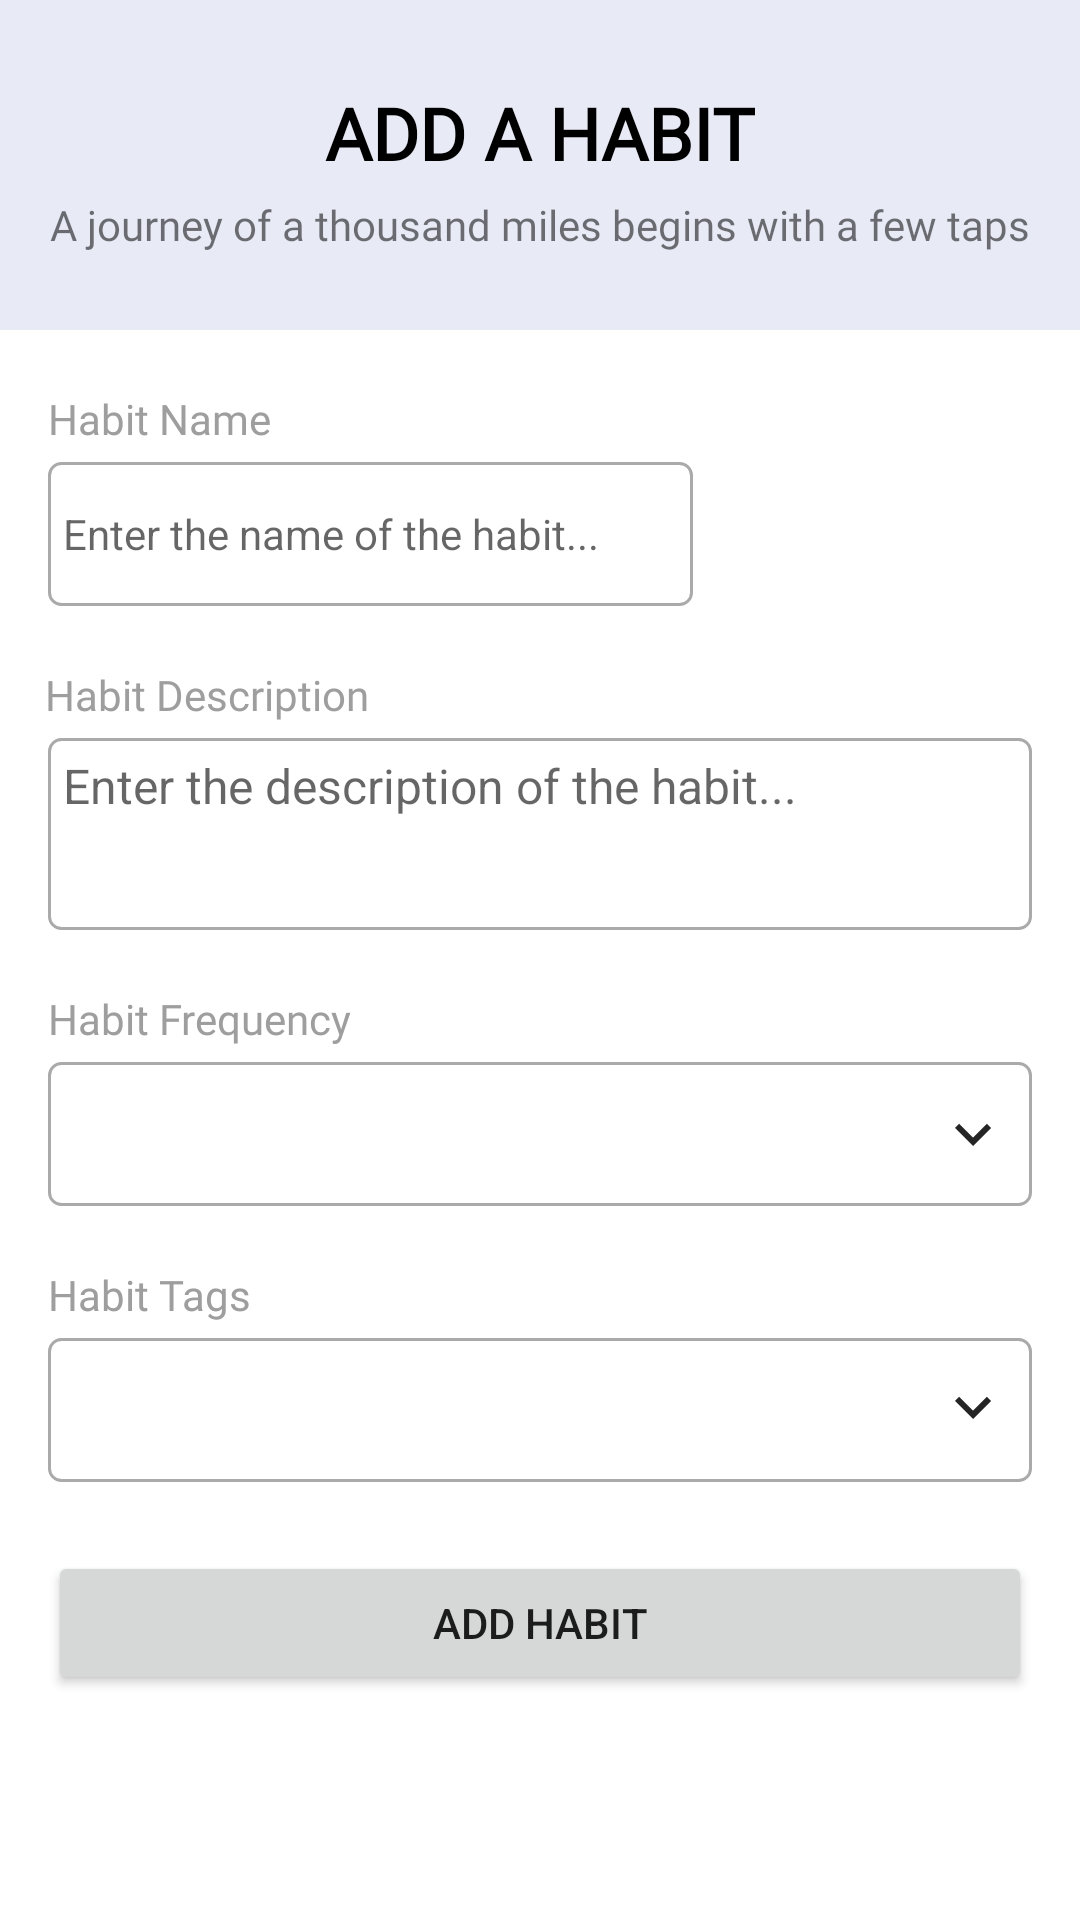

The Android layout XML behind this screen, and the referenced resources:
<!-- AndroidManifest.xml: application theme Theme.Revitalize -->
<!-- res/layout/fragment_habit.xml -->
<?xml version="1.0" encoding="utf-8"?>
<androidx.constraintlayout.widget.ConstraintLayout xmlns:android="http://schemas.android.com/apk/res/android"
    xmlns:app="http://schemas.android.com/apk/res-auto"
    xmlns:tools="http://schemas.android.com/tools"
    android:layout_width="match_parent"
    android:layout_height="match_parent"
    android:orientation="vertical"
    android:padding="0dp"
    tools:context=".presentation.habit.HabitFragment">

    <androidx.constraintlayout.widget.ConstraintLayout
        android:id="@+id/constraintLayout3"
        android:layout_width="match_parent"
        android:layout_height="0dp"
        android:layout_marginBottom="20dp"
        android:background="#E8EAF6"
        app:layout_constraintBottom_toTopOf="@+id/habitNameCaption"
        app:layout_constraintStart_toStartOf="parent"
        app:layout_constraintTop_toTopOf="parent">

        <TextView
            android:id="@+id/textView4"
            android:layout_width="wrap_content"
            android:layout_height="wrap_content"
            android:layout_marginTop="5dp"
            android:fontFamily="@font/roboto"
            android:text="A journey of a thousand miles begins with a few taps"
            app:layout_constraintEnd_toEndOf="parent"
            app:layout_constraintStart_toStartOf="parent"
            app:layout_constraintTop_toBottomOf="@+id/textView3" />

        <TextView
            android:id="@+id/textView3"
            android:layout_width="wrap_content"
            android:layout_height="wrap_content"
            android:layout_marginTop="28dp"
            android:fontFamily="@font/roboto"
            android:text="ADD A HABIT"
            android:textColor="#000000"
            android:textSize="24sp"
            android:textStyle="bold"
            app:layout_constraintEnd_toEndOf="parent"
            app:layout_constraintStart_toStartOf="parent"
            app:layout_constraintTop_toTopOf="parent" />
    </androidx.constraintlayout.widget.ConstraintLayout>

    <TextView
        android:id="@+id/habitDescCaption"
        style="@style/editTextCaption"
        android:layout_width="match_parent"
        android:layout_height="wrap_content"
        android:layout_marginStart="15dp"
        android:layout_marginTop="20dp"
        android:layout_marginEnd="16dp"
        android:fontFamily="@font/roboto"
        android:text="@string/string_habit_desc"
        android:textColor="@color/grey_500"
        app:layout_constraintEnd_toEndOf="parent"
        app:layout_constraintStart_toStartOf="@+id/editTextHabitDesc"
        app:layout_constraintTop_toBottomOf="@+id/editTextHabitName" />

    <EditText
        android:id="@+id/editTextHabitName"
        android:layout_width="215dp"
        android:layout_height="wrap_content"
        android:layout_marginStart="16dp"
        android:layout_marginTop="5dp"
        android:autofillHints=""
        android:background="@drawable/edit_text_border"
        android:ems="10"
        android:hint="@string/string_hint_habit_name"
        android:inputType="textPersonName"
        android:minHeight="48dp"
        android:padding="5dp"
        android:textSize="14sp"
        app:layout_constraintEnd_toEndOf="parent"
        app:layout_constraintHorizontal_bias="0.0"
        app:layout_constraintStart_toStartOf="parent"
        app:layout_constraintTop_toBottomOf="@+id/habitNameCaption" />

    <Button
        android:id="@+id/addHabitButton"
        android:layout_width="match_parent"
        android:layout_height="wrap_content"
        android:layout_marginStart="16dp"
        android:layout_marginEnd="16dp"
        android:layout_marginBottom="75dp"
        android:text="@string/string_add_habit_btn"
        app:layout_constraintBottom_toBottomOf="parent"
        app:layout_constraintEnd_toEndOf="parent"
        app:layout_constraintStart_toStartOf="parent" />

    <EditText
        android:id="@+id/editTextHabitDesc"
        android:layout_width="match_parent"
        android:layout_height="wrap_content"
        android:layout_marginStart="16dp"
        android:layout_marginTop="5dp"
        android:layout_marginEnd="16dp"
        android:autofillHints=""
        android:background="@drawable/edit_text_border"
        android:ems="10"
        android:gravity="start|top"
        android:hint="@string/string_hint_habit_desc"
        android:inputType="textMultiLine"
        android:minHeight="64dp"
        android:padding="5dp"
        android:textSize="16sp"
        app:layout_constraintEnd_toEndOf="parent"
        app:layout_constraintStart_toStartOf="parent"
        app:layout_constraintTop_toBottomOf="@+id/habitDescCaption" />

    <Spinner
        android:id="@+id/frequencySpinner"
        android:layout_width="match_parent"
        android:layout_height="wrap_content"
        android:layout_marginStart="16dp"
        android:layout_marginTop="5dp"
        android:layout_marginEnd="16dp"
        android:background="@drawable/edit_text_border"
        android:contentDescription="@string/string_freq_spinner_hint"
        android:minHeight="48dp"
        android:spinnerMode="dropdown"
        app:layout_constraintEnd_toEndOf="parent"
        app:layout_constraintStart_toStartOf="parent"
        app:layout_constraintTop_toBottomOf="@+id/habitFrequencyCaption"
        tools:ignore="DuplicateSpeakableTextCheck" />

    <Spinner
        android:id="@+id/tagsSpinner"
        android:layout_width="match_parent"
        android:layout_height="wrap_content"
        android:layout_marginStart="16dp"
        android:layout_marginTop="5dp"
        android:layout_marginEnd="16dp"
        android:background="@drawable/edit_text_border"
        android:contentDescription="@string/string_freq_spinner_hint"
        android:minHeight="48dp"
        android:spinnerMode="dropdown"
        app:layout_constraintEnd_toEndOf="parent"
        app:layout_constraintHorizontal_bias="0.0"
        app:layout_constraintStart_toStartOf="parent"
        app:layout_constraintTop_toBottomOf="@+id/habitTagsCaption" />

    <TextView
        android:id="@+id/habitFrequencyCaption"
        style="@style/editTextCaption"
        android:layout_width="383dp"
        android:layout_height="wrap_content"
        android:layout_marginTop="20dp"
        android:fontFamily="@font/roboto"
        android:text="@string/string_habit_freq"
        android:textColor="@color/grey_500"
        app:layout_constraintEnd_toEndOf="parent"
        app:layout_constraintHorizontal_bias="0.0"
        app:layout_constraintStart_toStartOf="@+id/frequencySpinner"
        app:layout_constraintTop_toBottomOf="@+id/editTextHabitDesc" />

    <TextView
        android:id="@+id/habitTagsCaption"
        style="@style/editTextCaption"
        android:layout_width="383dp"
        android:layout_height="wrap_content"
        android:layout_marginTop="20dp"
        android:fontFamily="@font/roboto"
        android:text="@string/string_habit_tags_caption"
        android:textColor="@color/grey_500"
        app:layout_constraintEnd_toEndOf="parent"
        app:layout_constraintHorizontal_bias="0.0"
        app:layout_constraintStart_toStartOf="@+id/frequencySpinner"
        app:layout_constraintTop_toBottomOf="@+id/frequencySpinner" />

    <androidx.recyclerview.widget.RecyclerView
        android:id="@+id/tagRecyclerView"
        android:layout_width="0dp"
        android:layout_height="0dp"
        android:layout_marginStart="16dp"
        android:layout_marginTop="5dp"
        android:layout_marginEnd="16dp"
        android:layout_marginBottom="80dp"
        android:orientation="horizontal"
        app:layoutManager="androidx.recyclerview.widget.LinearLayoutManager"
        app:layout_constraintBottom_toTopOf="@+id/addHabitButton"
        app:layout_constraintEnd_toEndOf="parent"
        app:layout_constraintStart_toStartOf="parent"
        app:layout_constraintTop_toBottomOf="@+id/tagsSpinner"
        tools:listitem="@layout/tag_item"/>

    <TextView
        android:id="@+id/habitNameCaption"
        style="@style/editTextCaption"
        android:layout_width="170dp"
        android:layout_height="wrap_content"
        android:layout_marginTop="130dp"
        android:fontFamily="@font/roboto"
        android:text="@string/string_habit_name"
        android:textColor="@color/grey_500"
        app:layout_constraintStart_toStartOf="@+id/editTextHabitName"
        app:layout_constraintTop_toTopOf="parent" />

    <ImageView
        android:id="@+id/imageView"
        android:layout_width="wrap_content"
        android:layout_height="wrap_content"
        android:src="@drawable/ic_baseline_keyboard_arrow_down_24"
        app:layout_constraintBottom_toBottomOf="@+id/frequencySpinner"
        app:layout_constraintEnd_toEndOf="@+id/frequencySpinner"
        app:layout_constraintHorizontal_bias="0.975"
        app:layout_constraintStart_toStartOf="@+id/frequencySpinner"
        app:layout_constraintTop_toTopOf="@+id/frequencySpinner" />

    <ImageView
        android:id="@+id/imageView2"
        android:layout_width="wrap_content"
        android:layout_height="wrap_content"
        android:src="@drawable/ic_baseline_keyboard_arrow_down_24"
        app:layout_constraintBottom_toBottomOf="@+id/tagsSpinner"
        app:layout_constraintEnd_toEndOf="@+id/tagsSpinner"
        app:layout_constraintHorizontal_bias="0.975"
        app:layout_constraintStart_toStartOf="@+id/tagsSpinner"
        app:layout_constraintTop_toTopOf="@+id/tagsSpinner"
        app:layout_constraintVertical_bias="0.458" />


</androidx.constraintlayout.widget.ConstraintLayout>
<!-- res/layout/tag_item.xml (included above) -->
<?xml version="1.0" encoding="utf-8"?>
<androidx.cardview.widget.CardView xmlns:android="http://schemas.android.com/apk/res/android"
    xmlns:app="http://schemas.android.com/apk/res-auto"
    xmlns:tools="http://schemas.android.com/tools"
    android:layout_width="wrap_content"
    android:layout_height="wrap_content"
    android:layout_margin="12dp"
    android:background="#BBDEFB"
    android:backgroundTint="#BBDEFB"
    android:padding="10dp"
    android:textAlignment="textEnd"
    app:contentPadding="10dp">

    <TextView
        android:id="@+id/tagItemText"
        android:layout_width="wrap_content"
        android:layout_height="wrap_content"
        android:layout_gravity="center_vertical"
        android:fontFamily="@font/roboto"
        android:text="TEST"
        android:textStyle="bold"
        app:layout_constraintBottom_toBottomOf="parent"
        app:layout_constraintEnd_toEndOf="parent"
        app:layout_constraintStart_toStartOf="parent"
        app:layout_constraintTop_toTopOf="parent" />
</androidx.cardview.widget.CardView>
<!-- resources referenced by this layout -->
<resources>
  <color name="grey_500">#9E9E9E</color>
  <!-- drawable edit_text_border (drawable) -->
  <?xml version="1.0" encoding="utf-8"?>
  <shape
      xmlns:android="http://schemas.android.com/apk/res/android"
      android:shape="rectangle">
      <solid
          android:color="@android:color/transparent"/>
  
      <corners
          android:bottomRightRadius="4dp"
          android:bottomLeftRadius="4dp"
          android:topLeftRadius="4dp"
          android:topRightRadius="4dp"/>
      <stroke
          android:color="@color/grey"
          android:width="1dp"/>
  </shape>
  <!-- drawable ic_baseline_keyboard_arrow_down_24 (drawable) -->
  <vector android:height="24dp" android:tint="#252526"
      android:viewportHeight="24" android:viewportWidth="24"
      android:width="24dp" xmlns:android="http://schemas.android.com/apk/res/android">
      <path android:fillColor="@android:color/white" android:pathData="M7.41,8.59L12,13.17l4.59,-4.58L18,10l-6,6 -6,-6 1.41,-1.41z"/>
  </vector>
  <string name="string_add_habit_btn">Add Habit</string>
  <string name="string_freq_spinner_hint">Enter habit frequency...</string>
  <string name="string_habit_desc">Habit Description</string>
  <string name="string_habit_freq">Habit Frequency</string>
  <string name="string_habit_name">Habit Name</string>
  <string name="string_habit_tags_caption">Habit Tags</string>
  <string name="string_hint_habit_desc">Enter the description of the habit...</string>
  <string name="string_hint_habit_name">Enter the name of the habit...</string>
  <style name="editTextCaption" parent="AppTheme">
          <item name="android:textSize">@dimen/caption_text_size</item>
      </style>
  <style name="Theme.Revitalize" parent="Theme.MaterialComponents.DayNight.NoActionBar">
          
          <item name="colorPrimary">@color/purple_500</item>
          <item name="colorPrimaryVariant">@color/purple_700</item>
          <item name="colorOnPrimary">@color/white</item>
          
          <item name="colorSecondary">@color/teal_200</item>
          <item name="colorSecondaryVariant">@color/teal_700</item>
          <item name="colorOnSecondary">@color/black</item>
          
          <item name="android:statusBarColor">?attr/colorPrimaryVariant</item>
          
      </style>
  <color name="grey">#aaa</color>
  <style name="AppTheme" parent="Theme.MaterialComponents.Light.DarkActionBar">
          <item name="colorPrimary">@color/colorPrimary</item>
          <item name="colorPrimaryDark">@color/colorPrimaryDark</item>
          <item name="colorAccent">@color/colorAccent</item>
      </style>
  <dimen name="caption_text_size">14sp</dimen>
  <color name="purple_500">#FF6200EE</color>
  <color name="purple_700">#FF3700B3</color>
  <color name="white">#FFFFFFFF</color>
  <color name="teal_200">#FF03DAC5</color>
  <color name="teal_700">#FF018786</color>
  <color name="black">#FF000000</color>
  <color name="colorPrimary">#039BE5</color>
  <color name="colorPrimaryDark">#0288D1</color>
  <color name="colorAccent">#FFA000</color>
</resources>
